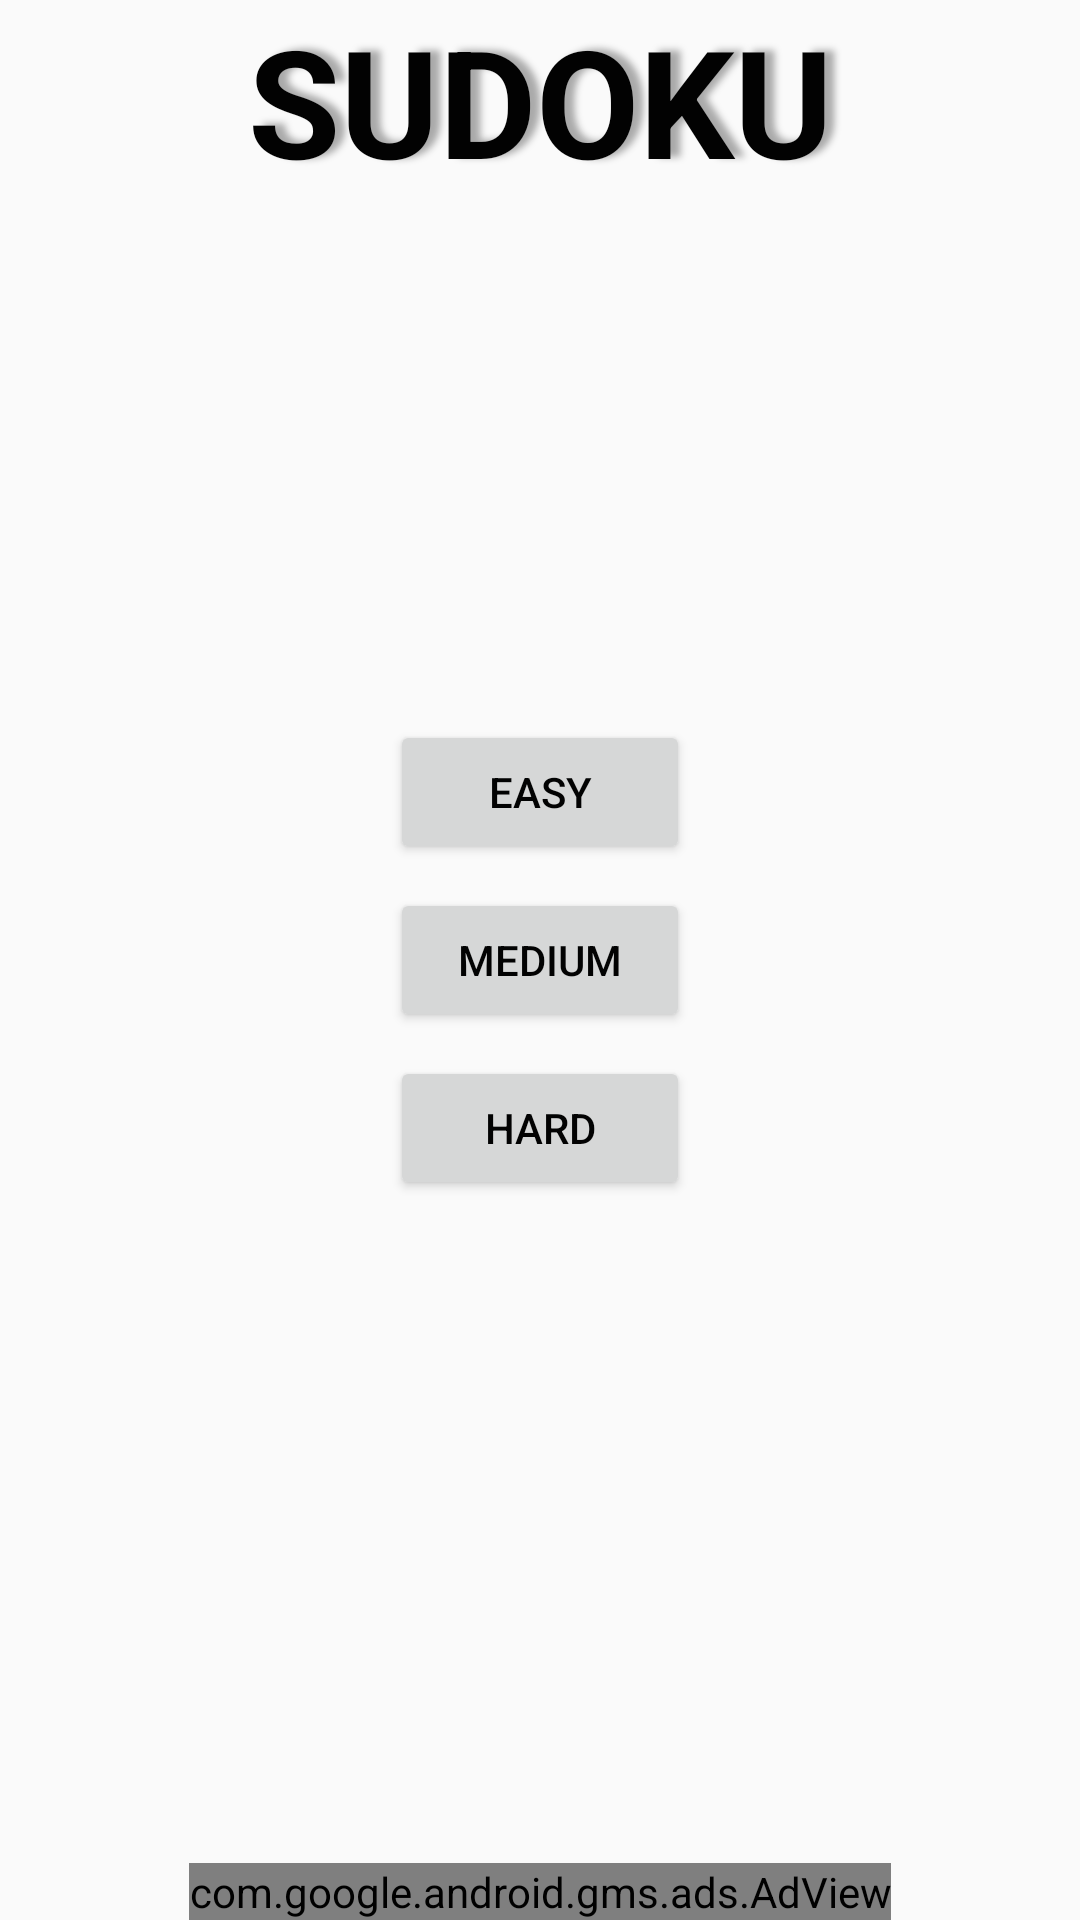

Here is an Android app screen rendered from its layout file. Give the layout XML and the strings, colors and styles it references.
<!-- AndroidManifest.xml: application theme AppTheme -->
<!-- res/layout/activity_main.xml -->
<?xml version="1.0" encoding="utf-8"?>
<android.support.constraint.ConstraintLayout xmlns:android="http://schemas.android.com/apk/res/android"
    xmlns:app="http://schemas.android.com/apk/res-auto"
    xmlns:tools="http://schemas.android.com/tools"
    android:layout_width="match_parent"
    android:layout_height="match_parent"
    tools:context=".MainActivity">

    <LinearLayout
        android:id="@+id/layouttitle"
        android:layout_width="0dp"
        android:layout_height="wrap_content"
        android:gravity="center_horizontal"
        android:orientation="horizontal"
        app:layout_constraintLeft_toLeftOf="parent"
        app:layout_constraintRight_toRightOf="parent"
        app:layout_constraintTop_toTopOf="parent">

        <TextView
            android:id="@+id/titlesudo"
            android:layout_width="wrap_content"
            android:layout_height="wrap_content"
            android:layout_weight="1"
            android:gravity="center_horizontal"
            android:shadowColor="@android:color/darker_gray"
            android:shadowDx="10"
            android:shadowDy="-2"
            android:shadowRadius="6"
            android:text="Sudoku"
            android:textAllCaps="true"
            android:textColor="@color/colorBlack"
            android:textSize="50sp"
            android:textStyle="bold" />

    </LinearLayout>

    <LinearLayout
        android:id="@+id/layoutbutton"
        android:layout_width="100dp"
        android:layout_height="wrap_content"
        android:layout_marginBottom="8dp"
        android:layout_marginEnd="8dp"
        android:layout_marginLeft="8dp"
        android:layout_marginRight="8dp"
        android:layout_marginStart="8dp"
        android:layout_marginTop="8dp"
        android:gravity="center_vertical"
        android:orientation="vertical"
        app:layout_constraintBottom_toBottomOf="parent"
        app:layout_constraintLeft_toLeftOf="parent"
        app:layout_constraintRight_toRightOf="parent"
        app:layout_constraintTop_toTopOf="parent">

        <Button
            android:id="@+id/b0"
            android:layout_width="match_parent"
            android:layout_height="wrap_content"
            android:onClick="startSession"
            android:tag="0"
            android:text="Debug"
            android:visibility="gone" />

        <Button
            android:id="@+id/b1"
            style="@style/bouton_main.startDiffculty"
            android:tag="1"
            android:text="@string/dif_easy"
            android:textColor="@color/colorBlack" />

        <Button
            android:id="@+id/b2"
            style="@style/bouton_main.startDiffculty"
            android:layout_marginTop="8dp"
            android:tag="2"
            android:text="@string/dif_med"
            android:textColor="@color/colorBlack" />

        <Button
            android:id="@+id/b3"
            style="@style/bouton_main.startDiffculty"
            android:layout_marginTop="8dp"
            android:tag="3"
            android:text="@string/dif_hard"
            android:textColor="@color/colorBlack" />

    </LinearLayout>

    <com.google.android.gms.ads.AdView xmlns:ads="http://schemas.android.com/apk/res-auto"
        android:id="@+id/adView"
        android:layout_width="wrap_content"
        android:layout_height="wrap_content"
        android:layout_alignParentBottom="true"
        android:layout_centerHorizontal="true"
        ads:adSize="BANNER"
        ads:adUnitId="ca-app-pub-3940256099942544/6300978111"
        ads:layout_constraintBottom_toBottomOf="parent"
        ads:layout_constraintLeft_toLeftOf="parent"
        ads:layout_constraintLeft_toRightOf="parent"
        android:layout_marginBottom="0dp"
        android:layout_marginRight="0dp"
        ads:layout_constraintRight_toRightOf="parent"></com.google.android.gms.ads.AdView>

</android.support.constraint.ConstraintLayout>
<!-- resources referenced by this layout -->
<resources>
  <color name="colorBlack">#020202</color>
  <string name="dif_easy">Easy</string>
  <string name="dif_hard">Hard</string>
  <string name="dif_med">Medium</string>
  <style name="bouton_main.startDiffculty">
          <item name="android:onClick">startSession</item>
      </style>
  <style name="AppTheme" parent="Theme.AppCompat.Light.DarkActionBar">
          
          <item name="colorPrimary">@color/colorPrimary</item>
          <item name="android:textColor">@color/colorPrimary</item>
          <item name="colorPrimaryDark">@color/colorPrimaryDark</item>
          <item name="colorAccent">@color/colorAccent</item>
      </style>
  <color name="colorPrimary">#3f51b5</color>
  <color name="colorPrimaryDark">#303F9F</color>
  <color name="colorAccent">#ff4081</color>
</resources>
